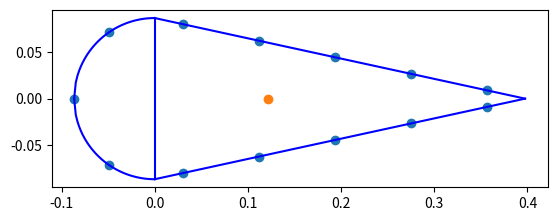
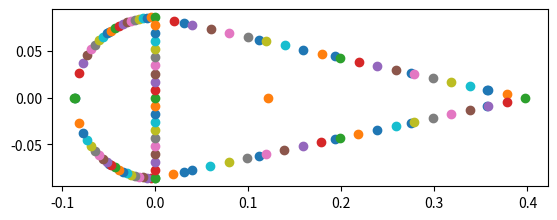
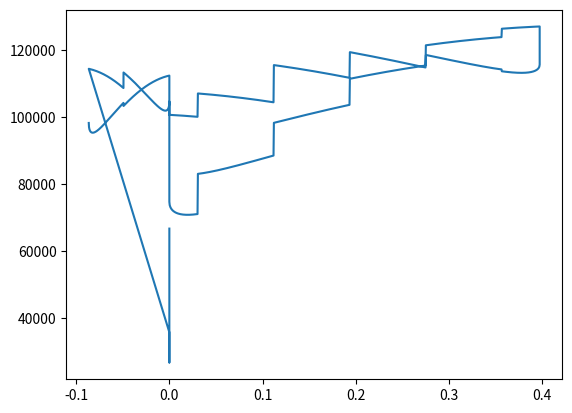
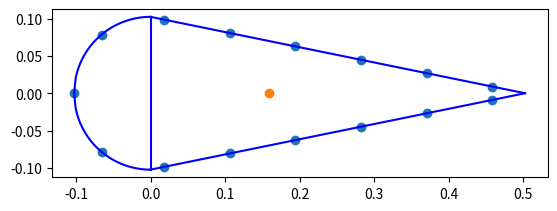

Reproduce these figures in Python, in order.
import matplotlib.pyplot as plt
import numpy as np
import math


'''
TODO:

-Coordinate system uses X-Y (code) instead on Z-Y (report)
-Shear center
-Torsional constant
-Centroid
-Fix boom spacing
-What happens when the boom is exactly in the vertical plate and leading edge and trailing edge plate joint?????????
-Trailing edge shear element is not considered
-Aliron height is the full spar or only half the spar?????
-Shear flow cases 2,5 (spar) are yet not implemented
-Do we want to implement skin into the booms with a large number of booms (10k-100k) ????
-Shear flows are wrong, they are just the integral component
-Shear flow calculation uses wrong integration bounds
-On the circle (L.E) to plates interface, take into accunt the length of the plate between the last boom in the circle and the vertical plate.
-Be careful with the inputs, the height is the full aliron thickness, not just half

'''


class Geometry:

	def __init__(self, height, skin_t, spar_t, thickness_str, height_str, width_str, chord, number_str, booms_per_str, plane):
		self.plane = plane
		self.height = height			#height of aileron
		self.skin_thickness = skin_t	#Thickness of skin
		self.spar_thickness = spar_t	#Thickness of spar
		self.t_st = thickness_str		#thickness of stringer
		self.h_st = height_str			#height of stringer
		self.w_st = width_str			#width of stringer
		self.chord = chord				#chord length
		self.n_str = number_str			#number of stringers
		self.G = 28 * math.pow(10,9)
		self.E = 73.1*math.pow(10,9)
		self.str_area = width_str * thickness_str + height_str * thickness_str - (math.pow(thickness_str,2))
		print("The stringer area is:", self.str_area)
		self.perimeter = math.pi*height/2 + 2*math.sqrt(math.pow(height/2,2) + math.pow(chord - height/2,2))
		self.spacing = (math.pi*height/2 + 2*math.sqrt(math.pow(height/2,2) + math.pow(chord - height/2,2)))/(number_str)
		print("The spacing is:", self.spacing)
		self.length_skin = np.sqrt(math.pow(self.height/2,2)+math.pow(self.chord - self.height/2,2))
		print("The skin length is:", self.length_skin)
		self.spacing_extra_booms = self.spacing/booms_per_str
		self.booms_per_str = booms_per_str
		self.a1 = 0.5*math.pi*math.pow(self.height/2,2)
		print("Area1 circ:", self.a1)
		self.a2 = (self.height/2) * (self.chord-self.height/2)
		print("Area2 triang:", self.a2)
		self.booms_z, self.booms_y, self.booms_area = self.booms(self.booms_per_str, True)[0], self.booms(self.booms_per_str, True)[1], self.booms(self.booms_per_str, True)[2]
		self.shear_flow_magnitude_y = np.zeros(len(self.booms_z)+5)
		self.shear_flow_integrated_y = np.zeros(len(self.booms_z)+5)
		self.shear_flow_magnitude_z = np.zeros(len(self.booms_z)+5)
		self.shear_stress = np.zeros(len(self.booms_z)+5)
		self.centroid_z = self.centroid()[0]
		self.centroid_y = self.centroid()[1]
		self.I_zz = self.moments_of_inertia()[0]
		print("The I_zz is:", self.I_zz)
		self.I_yy = self.moments_of_inertia()[1]
		print("The I_yy is:", self.I_yy)
		if self.plane == "CRJ700":
			self.plane_delta = 0
		elif self.plane == "B737":
			self.plane_delta = 1
		else:
			raise ValueError("Plane is neither CRJ700 nor B737")



	def booms(self, booms_per_str, Booms = False):
		if self.plane == "CRJ700":
			z = [-0.08650000000000001, -0.049241227826901254, 0.03039227466598985, 0.11197176918465875, 0.19355126370332768, 0.27513075822199656, 0.3567102527406655, 0.3567102527406655, 0.27513075822199656, 0.19355126370332768,0.11197176918465875,0.03039227466598985, -0.049241227826901254]  
			y = [0, 0.07111646421258025, 0.07988633519847015, 0.06213381626547678, 0.044381297332483416, 0.02662877839949005, 0.008876259466496686, -0.008876259466496686,-0.02662877839949005, -0.044381297332483416, -0.06213381626547678,-0.07988633519847015,-0.07111646421258025]
		elif self.plane == "B737":
			z = [-0.1025, -0.06557951, 0.018310740000000006, 0.10634515000000001, 0.19437956, 0.28241397, 0.37044838, 0.45848279, 0.45848279, 0.37044838, 0.28241397, 0.19437956, 0.10634515000000001, 0.018310740000000006, -0.06557951]   
			y = [0, 0.07877549,  0.09876497, 0.08080771, 0.06285044, 0.04489317, 0.0269359, 0.00897863, -0.00897863, -0.0269359, -0.04489317, -0.06285044, -0.08080771, -0.09876497, -0.07877549]
#[-0.03692049  0.07877549]		
 #[-0.12081074  0.09876497]				
 #[-0.20884515  0.08080771]					 
 #[-0.29687956  0.06285044]					 
 #[-0.38491397  0.04489317]					 
 #[-0.47294838  0.0269359 ]					 
 #[-0.56098279  0.00897863]					
 #[-0.56098279 -0.00897863]					
 #[-0.47294838 -0.0269359 ]				
 #[-0.38491397 -0.04489317]				
 #[-0.29687956 -0.06285044]					 
 #[-0.20884515 -0.08080771]					 
 #[-0.12081074 -0.09876497]					 
 #[-0.03692049 -0.07877549]]	
		a = []
		for i in z:
			a.append(self.str_area)
		return z,y,a

	def idealization(self):
		fig = plt.figure()
		ax = fig.add_subplot(111)
		x_boom, y_boom = self.booms_z, self.booms_y
		x_circle = np.linspace(-self.height/2, 0, 50)
		y_circle = np.sqrt((-self.height/2)**2 - (x_circle)**2)
		x_plate = np.linspace(0, self.chord - self.height/2, 50)
		y_plate = self.height/2 - (self.height/2)/(self.chord-self.height/2) * x_plate
		y_vplate = np.linspace(-self.height/2, self.height/2, 2)
		x_vplate = y_vplate*0
		ax.plot(x_circle, y_circle,'b')
		ax.plot(x_circle, -y_circle,'b')
		ax.plot(x_plate, y_plate,'b')
		ax.plot(x_plate, -y_plate,'b')
		ax.plot(x_vplate, y_vplate,'b')
		ax.scatter(x_boom, y_boom)
		ax.scatter(self.centroid_z, self.centroid_y)
		#self.shear_center_z = self.shear_center()
		#ax.scatter(self.shear_center_z,0)
		ax.set_aspect(aspect=1)
		print("The booms are located in		X: ", self.booms_z, "	Y:",self.booms_y)
		print("The angles are for node 1:", 180/math.pi*math.acos(-self.booms_z[1]/(self.height/2)))
		plt.show()
		
	def centroid(self):
		#centroid_z_area = (2*self.height)/(3*math.pi) * math.pi*self.height/2*self.skin_thickness + 2*((self.skin_thickness*self.length_skin) * ((self.chord-self.height/2)/2)) + 0*(self.height*self.skin_thickness)
		centroid_z_area = math.pi*self.height/2*self.skin_thickness*(-self.height/math.pi) + 2*self.length_skin*self.skin_thickness*(self.chord-self.height/2)/2
		#centroid measured from middle plate: component semi-circular area: pi*r * (-2*pi/r) ; component plate: 0 ; component rear plates: 2*(self.length_skin*self.thickness)(self.chord-self.height/2)/2
		centroid_y_area = 0
		total_area = math.pi*self.height/2*self.skin_thickness + 2*(self.skin_thickness*self.length_skin) + (self.height*self.skin_thickness)
		for i in range(0,len(self.booms_z)):
			centroid_z_area += self.booms_z[i]*self.str_area
			centroid_y_area += self.booms_y[i]*self.str_area
			total_area = total_area + self.str_area
		print("Centroid Z:", centroid_z_area/total_area)
		return centroid_z_area/total_area, centroid_y_area/total_area

	def moments_of_inertia(self):
		z_boom = self.booms_z
		y_boom = self.booms_y
		beta = math.acos((self.chord-self.height/2)/(self.length_skin))
		I_zz = 2*((math.pow(self.length_skin,3)*self.skin_thickness*math.pow(math.sin(beta),2))/12 + (self.length_skin*self.skin_thickness)*math.pow(self.height/4,2)) + (self.spar_thickness*math.pow(self.height,3))/12 + (math.pi/8 * ((self.height/2 + self.skin_thickness/2)**4 - (self.height/2 - self.skin_thickness/2)**4)) 	#(math.pi*math.pow(self.height/2,3)*self.skin_thickness)/2 #; alternative method for calculating the MoI of the semi-circular arc
		#I_yy = (math.pi/8*math.pow(self.height,3)*self.skin_thickness)/2 + (math.pi*self.height/2*self.skin_thickness*(self.centroid_z+(self.height/math.pi))**2) + ((self.height*self.spar_thickness**3)/12) + (self.height*self.spar_thickness*self.centroid_z**2) + 2*((math.pow(self.length_skin,3)*self.skin_thickness*math.pow(math.sin(beta),2))/(12) + (self.length_skin*self.skin_thickness) * ((self.chord-self.height/2)/2 -self.centroid_z)**2)
		#I_yy =  + 				# 2*((math.pow(self.length_skin,3)*self.skin_thickness*math.pow(math.sin(beta),2))/(12) + (self.length_skin*self.skin_thickness) * ((self.chord-self.height/2)/2 -self.centroid_z)**2)
		I_yy_semi_circular = ((math.pi/8 - 8/(9*math.pi))*((self.height/2+self.skin_thickness/2)**4 - (self.height/2 - self.skin_thickness/2)**4)) + (self.height/2*math.pi*self.skin_thickness*(self.centroid_z+self.height/math.pi)**2)
		I_yy_spar = ((self.height*self.spar_thickness**3)/12) + (self.height*self.spar_thickness*self.centroid_z**2)
		I_yy_plates = 2*(self.skin_thickness*(self.length_skin)**3 * math.cos(beta)**2/12) + ((self.chord-self.height/2)/2 - self.centroid_z)**2 * self.skin_thickness*self.length_skin*2
		I_yy = I_yy_semi_circular + I_yy_spar + I_yy_plates
		for z in z_boom:
			I_yy = I_yy + math.pow(abs(z-self.centroid_z),2) * self.str_area
		for y in y_boom:
			I_zz = I_zz + math.pow(abs(y-self.centroid_y),2) * self.str_area
		print("Found I_ZZ is: ", I_zz)
		#I_zz = 5.8159389575991465 * math.pow(10,-6)
		print(" I_zz is: \t\t", I_zz, "\n reference I_zz: \t 5.8159389575991465e-06 \n percentage difference; ", (I_zz - 5.8159389575991465e-06)/(5.8159389575991465e-08), "%")
		print(" I_yy is: \t\t", I_yy, "\n reference I_yy: \t 4.363276766019503e-05 \n percentage difference; ", (I_yy - 4.363276766019503e-05)/(4.363276766019503e-07), "%")
		return I_zz, I_yy

	def base_shear_flow(self):

	#Vertical shear (Y-DIR)
	#------------------------
	#Region Y 1
		self.shear_flow_magnitude_y[0] = -1/self.I_zz*	((-math.cos(self.spacing/(self.height/2))+math.cos(0))*self.skin_thickness*math.pow(self.height/2,2))
		self.shear_flow_magnitude_y[1] = -1/self.I_zz*	((-math.cos(math.pi/2)+math.cos(self.spacing/(self.height/2)))* self.skin_thickness*math.pow(self.height/2,2) + self.booms_y[1]*self.str_area) + self.shear_flow_magnitude_y[0]
	#Region Y 2
		self.shear_flow_magnitude_y[17+2*self.plane_delta] = -1/self.I_zz*	(0.5*self.spar_thickness*math.pow(self.height/2,2))
	#Region Y 3
		c = self.spacing*(2) - math.pi*self.height/4
		self.shear_flow_magnitude_y[2] = -1/self.I_zz*	((self.skin_thickness*self.height *(1/2*c -1/(4*self.length_skin)*math.pow(c,2)))) + self.shear_flow_magnitude_y[1] + self.shear_flow_magnitude_y[17+2*self.plane_delta] 
		for i in range(3,7+self.plane_delta):
			c = self.spacing*(i) - math.pi*self.height/4
			self.shear_flow_magnitude_y[i] = -1/self.I_zz*	((self.skin_thickness * (self.height/2*c+ (-self.height/4)/(self.length_skin)*math.pow(c,2))) +self.sum_boom_SC_y(2,i-1)) + self.shear_flow_magnitude_y[1] + self.shear_flow_magnitude_y[17+2*self.plane_delta]
		c = self.length_skin
		self.shear_flow_magnitude_y[7+self.plane_delta] = -1/self.I_zz*	((self.skin_thickness*self.height *(1/2*c -1/(4*self.length_skin)*math.pow(c,2)))+self.sum_boom_SC_y(2,6+self.plane_delta)) + self.shear_flow_magnitude_y[1] + self.shear_flow_magnitude_y[17+2*+self.plane_delta]
	#Region Y 4
		c = self.spacing*0.5
		self.shear_flow_magnitude_y[8+self.plane_delta] = -1/self.I_zz*	(self.skin_thickness*self.height * -1/(4*self.length_skin)*math.pow(c,2)) + self.shear_flow_magnitude_y[7+self.plane_delta]
		for i in range(9+self.plane_delta,13+2*self.plane_delta):
			c = self.spacing*(i-1) - self.spacing*(6.5+self.plane_delta)
			self.shear_flow_magnitude_y[i] = -1/self.I_zz*	((self.skin_thickness*self.height * -1/(4*self.length_skin)*math.pow(c,2))+self.sum_boom_SC_y(7+self.plane_delta,i-2)) + self.shear_flow_magnitude_y[7+self.plane_delta]
		c = self.length_skin
		self.shear_flow_magnitude_y[13+2*self.plane_delta] = -1/self.I_zz*	((self.skin_thickness*self.height * -1/(4*self.length_skin)*math.pow(c,2))+self.sum_boom_SC_y(7+self.plane_delta,11+2*self.plane_delta)) + self.shear_flow_magnitude_y[7+self.plane_delta]
	#Region Y 5
		self.shear_flow_magnitude_y[16+2*self.plane_delta] = -1/self.I_zz*	 (0.5*self.spar_thickness*math.pow(self.height/2,2))
	#Region Y 6
		self.shear_flow_magnitude_y[14+2*self.plane_delta] = -1/self.I_zz*	((-math.cos(-self.spacing/(self.height/2))+math.cos(-math.pi/2))*self.skin_thickness*math.pow(self.height/2,2)) + self.shear_flow_magnitude_y[13+2*self.plane_delta] - self.shear_flow_magnitude_y[16+2*self.plane_delta]
		self.shear_flow_magnitude_y[15+2*self.plane_delta] = -1/self.I_zz*	((-math.cos(0)+math.cos(-self.spacing/(self.height/2)))*self.skin_thickness*math.pow(self.height/2,2)+self.sum_boom_SC_y(12+2*self.plane_delta,12+2*self.plane_delta)) + self.shear_flow_magnitude_y[14+2*self.plane_delta]
	
		print("Base_shear_flow is:", self.shear_flow_magnitude_y)
	#Horizontal shear (Z-DIR)
	#------------------------
	#Region Z 1
		self.shear_flow_magnitude_z[0] = -1/self.I_yy*	(self.skin_thickness*((self.height/2*math.sin(self.spacing/(self.height/2))-self.centroid_z*(self.spacing/(self.height/2)))-(self.height/2*math.sin(0)-self.centroid_z*(0)))+self.sum_boom_SC_z(0,0)*self.str_area/2)
		self.shear_flow_magnitude_z[1] = -1/self.I_yy*	(self.skin_thickness*((self.height/2*math.sin(math.pi/2)-self.centroid_z*(math.pi/2))-(self.height/2*math.sin(self.spacing/(self.height/2))-self.centroid_z*(self.spacing/(self.height/2))))+(self.booms_z[1]+self.centroid_z)*self.str_area) + self.shear_flow_magnitude_z[0] 	
	#Region Z 2
		self.shear_flow_magnitude_z[17+2*self.plane_delta] = -1/self.I_yy*	(-self.spar_thickness*self.centroid_z*self.height/2)
	#Region Z 3
		self.shear_flow_magnitude_z[2] = -1/self.I_yy*	(self.skin_thickness*((self.chord-self.height/2)/(self.length_skin)*math.pow(2*self.spacing-math.pi*self.height/4,2)-self.centroid_z*(2*self.spacing-math.pi*self.height/4))) + self.shear_flow_magnitude_z[1] + self.shear_flow_magnitude_z[17+2*self.plane_delta]
		for i in range(3,7+self.plane_delta):
			c = self.spacing*(i) - math.pi*self.height/4
			self.shear_flow_magnitude_z[i] = -1/self.I_yy* (self.skin_thickness*(((self.chord-self.height/2)/(2*self.length_skin))*math.pow(c,2)-(self.centroid_z)*c)+self.sum_boom_SC_z(2,i-1)*self.str_area) + self.shear_flow_magnitude_z[1] + self.shear_flow_magnitude_z[17+2*self.plane_delta]
		c = self.length_skin
		self.shear_flow_magnitude_z[7+self.plane_delta] = -1/self.I_yy* (self.skin_thickness*(((self.chord-self.height/2)/(2*self.length_skin))*math.pow(c,2)-(self.centroid_z)*c)+self.sum_boom_SC_z(2,6+self.plane_delta)*self.str_area) + self.shear_flow_magnitude_z[1] + self.shear_flow_magnitude_z[17+2*self.plane_delta]
	#Region Z 4
		c = self.spacing*0.5
		self.shear_flow_magnitude_z[8+self.plane_delta] = -1/self.I_yy*	(self.skin_thickness*(-(self.chord-self.height/2)/(2*self.length_skin)*math.pow(c,2)+c*(self.chord-self.height/2-self.centroid_z))) + self.shear_flow_magnitude_z[7+self.plane_delta]
		for i in range(9+self.plane_delta,13+2*self.plane_delta):
			c = self.spacing*(i-1) - self.spacing*(6.5+self.plane_delta)
			self.shear_flow_magnitude_z[i] = -1/self.I_yy*	(self.skin_thickness*(-(self.chord-self.height/2)/(2*self.length_skin)*math.pow(c,2)+c*(self.chord-self.height/2-self.centroid_z))+self.sum_boom_SC_z(7+self.plane_delta,i-2)*self.str_area) + self.shear_flow_magnitude_z[7+self.plane_delta]
		c = self.length_skin
		self.shear_flow_magnitude_z[13+2*self.plane_delta] = -1/self.I_yy *	(self.skin_thickness*(-(self.chord-self.height/2)/(2*self.length_skin)*math.pow(c,2)+c*(self.chord-self.height/2-self.centroid_z))+self.sum_boom_SC_z(7+self.plane_delta,11+2*self.plane_delta)*self.str_area) + self.shear_flow_magnitude_z[7+self.plane_delta]
	#Region Z 5
		self.shear_flow_magnitude_z[16+2*self.plane_delta] = -1/self.I_yy*	(-self.spar_thickness*self.centroid_z*self.height/2)
	#Region Z 6
		self.shear_flow_magnitude_z[14+2*self.plane_delta] = -1/self.I_yy * (self.skin_thickness*self.height/2*((-self.height/2*math.sin(-math.pi/2)-self.centroid_z*(-math.pi/2))-(-self.height/2*math.sin(-self.spacing/(self.height/2))-self.centroid_z*(-self.spacing/(self.height/2))))) + self.shear_flow_magnitude_z[13+2*self.plane_delta] - self.shear_flow_magnitude_z[16+2*self.plane_delta]
		self.shear_flow_magnitude_z[15+2*self.plane_delta] = -1/self.I_yy * (self.skin_thickness*self.height/2*((-self.height/2*math.sin(-self.spacing/(self.height/2))-self.centroid_z*(-self.spacing/(self.height/2)))-(-self.height/2*math.sin(0)-self.centroid_z*(0)))+self.sum_boom_SC_z(12+2*self.plane_delta,12+2*self.plane_delta)*self.str_area + self.sum_boom_SC_z(0,0)*self.str_area/2) + self.shear_flow_magnitude_z[14+2*self.plane_delta]
		print("Horizontal shear flow", self.shear_flow_magnitude_z)
		return

	def actual_shear_flow(self):
		self.qs0()
		self.shear_center()
		if self.plane == "CRJ700":
			self.shear_flow_magnitude_y[0] = self.shear_flow_magnitude_y[0] - self.qs01
			self.shear_flow_magnitude_y[1] = self.shear_flow_magnitude_y[1] - self.qs01 
			self.shear_flow_magnitude_y[15] = self.shear_flow_magnitude_y[15] - self.qs01
			self.shear_flow_magnitude_y[14] = self.shear_flow_magnitude_y[14] - self.qs01
			self.shear_flow_magnitude_y[16] = self.shear_flow_magnitude_y[16] + self.qs01 - self.qs02																				  
			self.shear_flow_magnitude_y[17] = self.shear_flow_magnitude_y[17] + self.qs01 - self.qs02
			self.shear_flow_magnitude_y[2] = self.shear_flow_magnitude_y[2] - self.qs02	 
			self.shear_flow_magnitude_y[13] = self.shear_flow_magnitude_y[13] - self.qs02
			for i in range(3,13):
				self.shear_flow_magnitude_y[i] = self.shear_flow_magnitude_y[i] - self.qs02
		return

	def sum_boom_SC_y(self, start, end):
		summation = 0
		if end > len(self.booms_y):
			raise ValueError('Sum_boom_areas. End point is greater than the number of y_booms')
		if start == end:
			print("Summing booms for:", start)
			return self.booms_y[start] * self.str_area 
		for i in range(start, end+1):
			print("Summing booms for:", i)
			summation = summation + self.booms_y[i] * self.str_area
		return summation

	def sum_boom_SC_z(self, start, end):
		summation = 0
		if end > len(self.booms_z):
			raise ValueError('Sum_boom_areas. End point is greater than the number of y_booms')
		if start == end:
			print("Summing booms for:", start)
			return (self.booms_z[start]-self.centroid_z) * self.str_area 
		for i in range(start, end+1):
			print("Summing booms for:", i)
			summation = summation + (self.booms_z[i]-self.centroid_z) * self.str_area
		return summation
	
	def integrate_shear_flows(self):
		self.base_shear_flow()
		#Vertical shear (Y-DIR)
		#-----------------------
		#Region Y 1:
		self.shear_flow_integrated_y[0] = -1/self.I_zz*	((-math.sin(self.spacing/(self.height/2))+math.sin(0))*self.skin_thickness*math.pow(self.height/2,3))
		self.shear_flow_integrated_y[1] = -1/self.I_zz*	(self.skin_thickness*math.pow(self.height/2,3)*(-math.sin(math.pi/2)+math.sin(self.spacing/(self.height/2)))+self.sum_boom_SC_y(1,1)*(math.pi-self.spacing/(self.height/2)))+self.shear_flow_magnitude_y[0]*(math.pi-self.spacing/(self.height/2))
		self.int1 = self.shear_flow_integrated_y[0] + self.shear_flow_integrated_y[1]
		#Region Y 2:
		self.shear_flow_integrated_y[17+2*self.plane_delta] = 1/self.I_zz *0.5*self.spar_thickness*math.pow(self.height/2,3)/3
		self.int2 = self.shear_flow_integrated_y[17] 
		#Region Y 3:
		self.shear_flow_integrated_y[2] = -1/self.I_zz*	(self.skin_thickness*self.height/2*(0.5*math.pow(2*self.spacing-math.pi*self.height/4,2) - 1/6 * math.pow(2*self.spacing-math.pi*self.height/4,3)/self.length_skin))+(self.shear_flow_magnitude_y[1]+self.shear_flow_magnitude_y[17])*(2*self.spacing-math.pi*self.height/4)
		self.shear_flow_integrated_y[3] = -1/self.I_zz*	(self.skin_thickness*self.height/2*(0.5*math.pow(3*self.spacing-math.pi*self.height/4,2) - 1/6 * math.pow(3*self.spacing-math.pi*self.height/4,3)/self.length_skin - (0.5*math.pow(2*self.spacing-math.pi*self.height/4,2) - 1/6 * math.pow(2*self.spacing-math.pi*self.height/4,3)/self.length_skin)) + self.sum_boom_SC_y(2,2)*self.spacing) + self.shear_flow_magnitude_y[2]*self.spacing
		self.shear_flow_integrated_y[4] = -1/self.I_zz*	(self.skin_thickness*self.height/2*(0.5*math.pow(4*self.spacing-math.pi*self.height/4,2) - 1/6 * math.pow(4*self.spacing-math.pi*self.height/4,3)/self.length_skin - (0.5*math.pow(3*self.spacing-math.pi*self.height/4,2) - 1/6 * math.pow(3*self.spacing-math.pi*self.height/4,3)/self.length_skin)) + self.sum_boom_SC_y(3,3)*self.spacing) + self.shear_flow_magnitude_y[3]*self.spacing
		self.shear_flow_integrated_y[5] = -1/self.I_zz*	(self.skin_thickness*self.height/2*(0.5*math.pow(5*self.spacing-math.pi*self.height/4,2) - 1/6 * math.pow(5*self.spacing-math.pi*self.height/4,3)/self.length_skin - (0.5*math.pow(4*self.spacing-math.pi*self.height/4,2) - 1/6 * math.pow(4*self.spacing-math.pi*self.height/4,3)/self.length_skin)) + self.sum_boom_SC_y(4,4)*self.spacing) + self.shear_flow_magnitude_y[4]*self.spacing
		self.shear_flow_integrated_y[6] = -1/self.I_zz*	(self.skin_thickness*self.height/2*(0.5*math.pow(6*self.spacing-math.pi*self.height/4,2) - 1/6 * math.pow(6*self.spacing-math.pi*self.height/4,3)/self.length_skin - (0.5*math.pow(5*self.spacing-math.pi*self.height/4,2) - 1/6 * math.pow(5*self.spacing-math.pi*self.height/4,3)/self.length_skin)) + self.sum_boom_SC_y(5,5)*self.spacing) + self.shear_flow_magnitude_y[5]*self.spacing
		self.shear_flow_integrated_y[7] = -1/self.I_zz*	(self.skin_thickness*self.height/2*(0.5*math.pow(6.5*self.spacing-math.pi*self.height/4,2) - 1/6 * math.pow(6.5*self.spacing-math.pi*self.height/4,3)/self.length_skin - (0.5*math.pow(6*self.spacing-math.pi*self.height/4,2) - 1/6 * math.pow(6*self.spacing-math.pi*self.height/4,3)/self.length_skin)) + self.sum_boom_SC_y(6,6)*0.5*self.spacing) + self.shear_flow_magnitude_y[6]*0.5*self.spacing
		self.int3 = self.shear_flow_integrated_y[2] + self.shear_flow_integrated_y[3] + self.shear_flow_integrated_y[4] + self.shear_flow_integrated_y[5] + self.shear_flow_integrated_y[6] + self.shear_flow_integrated_y[7]
		if self.plane == "B737":
			self.shear_flow_integrated_y[7] = -1/self.I_zz*	(self.skin_thickness*self.height/2*(0.5*math.pow(7*self.spacing-math.pi*self.height/4,2) - 1/6 * math.pow(7*self.spacing-math.pi*self.height/4,3)/self.length_skin - (0.5*math.pow(6*self.spacing-math.pi*self.height/4,2) - 1/6 * math.pow(6*self.spacing-math.pi*self.height/4,3)/self.length_skin)) + self.sum_boom_SC_y(6,6)*self.spacing) + self.shear_flow_magnitude_y[6]*self.spacing
			self.shear_flow_integrated_y[8] = -1/self.I_zz*	(self.skin_thickness*self.height/2*(0.5*math.pow(7.5*self.spacing-math.pi*self.height/4,2) - 1/6 * math.pow(7.5*self.spacing-math.pi*self.height/4,3)/self.length_skin - (0.5*math.pow(7*self.spacing-math.pi*self.height/4,2) - 1/6 * math.pow(7*self.spacing-math.pi*self.height/4,3)/self.length_skin)) + self.sum_boom_SC_y(7,7)*0.5*self.spacing) + self.shear_flow_magnitude_y[7]*0.5*self.spacing
			self.int3 = self.shear_flow_integrated_y[2] + self.shear_flow_integrated_y[3] + self.shear_flow_integrated_y[4] + self.shear_flow_integrated_y[5] + self.shear_flow_integrated_y[6] + self.shear_flow_integrated_y[7] + self.shear_flow_integrated_y[8]

		#Region Y 4:
		self.shear_flow_integrated_y[8+self.plane_delta] = -1/self.I_zz*	(self.skin_thickness*self.height/2/self.length_skin*-1/6*math.pow(0.5*self.spacing,3)) + self.shear_flow_magnitude_y[7+self.plane_delta]*0.5*self.spacing
		self.shear_flow_integrated_y[9+self.plane_delta] = -1/self.I_zz*	(self.skin_thickness*self.height/2/self.length_skin*-1/6*(math.pow(1.5*self.spacing,3) - math.pow(0.5*self.spacing,3)) + self.sum_boom_SC_y(7+self.plane_delta,7+self.plane_delta))*self.spacing + self.shear_flow_magnitude_y[8+self.plane_delta]*self.spacing
		self.shear_flow_integrated_y[10+self.plane_delta] = -1/self.I_zz*	(self.skin_thickness*self.height/2/self.length_skin*-1/6*(math.pow(2.5*self.spacing,3) - math.pow(1.5*self.spacing,3)) + self.sum_boom_SC_y(8+self.plane_delta,8+self.plane_delta))*self.spacing + self.shear_flow_magnitude_y[9+self.plane_delta]*self.spacing
		self.shear_flow_integrated_y[11+self.plane_delta] = -1/self.I_zz*	(self.skin_thickness*self.height/2/self.length_skin*-1/6*(math.pow(3.5*self.spacing,3) - math.pow(2.5*self.spacing,3)) + self.sum_boom_SC_y(9+self.plane_delta,9+self.plane_delta))*self.spacing + self.shear_flow_magnitude_y[10+self.plane_delta]*self.spacing
		self.shear_flow_integrated_y[12+self.plane_delta] = -1/self.I_zz*	(self.skin_thickness*self.height/2/self.length_skin*-1/6*(math.pow(4.5*self.spacing,3) - math.pow(3.5*self.spacing,3)) + self.sum_boom_SC_y(10+self.plane_delta,10+self.plane_delta))*self.spacing + self.shear_flow_magnitude_y[11+self.plane_delta]*self.spacing
		self.shear_flow_integrated_y[13+self.plane_delta] = -1/self.I_zz*	(self.skin_thickness*self.height/2/self.length_skin*-1/6*(math.pow(self.length_skin,3) - math.pow(4.5*self.spacing,3)) + self.sum_boom_SC_y(11,11))*(self.length_skin-4.5*self.spacing) + self.shear_flow_magnitude_y[12]*(self.length_skin-4.5*self.spacing)
		self.int4 = self.shear_flow_integrated_y[8] + self.shear_flow_integrated_y[9] + self.shear_flow_integrated_y[10] + self.shear_flow_integrated_y[11] + self.shear_flow_integrated_y[12] + self.shear_flow_integrated_y[13]
		if self.plane == "B737":
			self.shear_flow_integrated_y[14] = -1/self.I_zz*	(self.skin_thickness*self.height/2/self.length_skin*-1/6*(math.pow(5.5*self.spacing,3) - math.pow(4.5*self.spacing,3)) + self.sum_boom_SC_y(12,12))*self.spacing + self.shear_flow_magnitude_y[13]*self.spacing
			self.shear_flow_integrated_y[15] = -1/self.I_zz*	(self.skin_thickness*self.height/2/self.length_skin*-1/6*(math.pow(self.length_skin,3) - math.pow(5.5*self.spacing,3)) + self.sum_boom_SC_y(13,13))*(self.length_skin-5.5*self.spacing) + self.shear_flow_magnitude_y[14]*(self.length_skin-5.5*self.spacing)
			self.int4 = self.shear_flow_integrated_y[9] + self.shear_flow_integrated_y[10] + self.shear_flow_integrated_y[11] + self.shear_flow_integrated_y[12] + self.shear_flow_integrated_y[13] + self.shear_flow_integrated_y[14] + self.shear_flow_integrated_y[15]
		print("SF integrated 8", self.shear_flow_integrated_y[8])
		print("SF integrated 9", self.shear_flow_integrated_y[9])
		print("SF integrated 10", self.shear_flow_integrated_y[10])
		print("SF integrated 11", self.shear_flow_integrated_y[11])
		print("SF integrated 12", self.shear_flow_integrated_y[12])
		print("SF integrated 13", self.shear_flow_integrated_y[13])
		#Region Y 5:
		self.shear_flow_integrated_y[16+2*self.plane_delta] = 1/self.I_zz *0.5*self.spar_thickness*math.pow(self.height/2,3)/3
		self.int5 = self.shear_flow_integrated_y[16]
			
		#Region Y 6:
		self.shear_flow_integrated_y[14+2*self.plane_delta] = -1/self.I_zz*	((-math.sin(-self.spacing/(self.height/2))+math.sin(-math.pi/2))*self.skin_thickness*math.pow(self.height/2,3)) + (self.shear_flow_magnitude_y[13+2*self.plane_delta]-self.shear_flow_magnitude_y[16+2*self.plane_delta])*(-self.spacing/(self.height/2)+math.pi/2)
		self.shear_flow_integrated_y[15+2*self.plane_delta] = -1/self.I_zz*	((-math.sin(0)+math.sin(-self.spacing/(self.height/2)))*self.skin_thickness*math.pow(self.height/2,3)+self.sum_boom_SC_y(12+2*self.plane_delta,12+2*self.plane_delta)*(self.spacing/(self.height/2)))+self.shear_flow_magnitude_y[14+2*self.plane_delta]*(self.spacing/(self.height/2))
		self.int6 = self.shear_flow_integrated_y[14+2*self.plane_delta] + self.shear_flow_integrated_y[15+2*self.plane_delta]
		return
			
	def qs0(self):#in this part of the code the only thing that needs to be added is the sum of the shear flows through the arc, sum of the shear flows through the straight part of the skin and the shear flow through the spar
		self.integrate_shear_flows()
		radius_arc = self.height/2 #defining the radius of the front section
		length_straight_skin = 2*self.length_skin 
		sum_shearflow_through_arc = self.int1 + self.int6
		sum_shearflow_through_straightskin = self.int3 + self.int4
		shearflow_spar = self.int2 + self.int5

		deform1 = 0.5/self.a1 * 1/self.G * ((self.int1+self.int6)/self.skin_thickness+(self.int5+self.int2)/self.spar_thickness)
		deform2 = 0.5/self.a2 * 1/self.G * ((self.int3+self.int4)/self.skin_thickness-(self.int5+self.int2)/self.spar_thickness)
		
		A = np.matrix([[np.pi*self.height/2/self.skin_thickness + self.height/self.spar_thickness, - self.height/self.spar_thickness],
                               [- self.height/self.spar_thickness, length_straight_skin/self.skin_thickness + self.height/self.spar_thickness]])
		B = np.matrix([[-deform1*2*self.a1*self.G],
                               [-deform2*2*self.a2*self.G]])

		C = np.matrix([[2*self.a1, 2*self.a2, 0],
								[self.height/self.spar_thickness+self.height*math.pi*0.5/self.skin_thickness, -self.height/self.spar_thickness, -self.G*2*self.a1],
								[-self.height/self.spar_thickness, +self.height/self.spar_thickness+2*self.length_skin/self.skin_thickness, -self.G*2*self.a2]])

		D = np.matrix([[1],[0],[0]])

		qs0 = np.linalg.solve(A,B)
		J_matrix = np.linalg.solve(C,D)
		self.J = 1/(J_matrix[2,0]*self.G)

		self.qs01 = float(qs0[0])
		self.qs02 = float(qs0[1])
		print("Q01:", self.qs01, "QS02:", self.qs02)
		print("Torsional stiffness:", self.J)
		return

	def shear_center(self):
		self.qs0()
		shear_center_z = (self.int1+self.int6)*self.height/2 + (self.int3+self.int4)* (self.height/2/self.length_skin) * (self.chord-self.height/2) + 2*self.a1*self.qs01 + 2*self.a2*self.qs02 - self.height/2
		print(self.height/2)
		return shear_center_z

	def normal_stress(self, z_pos, y_pos, Moment_z = 0, Moment_y = 0):
		if z_pos == 0:
			thickness = self.spar_thickness
		else:
			thickness = self.skin_thickness
		normal_stress = Moment_y*(z_pos-self.centroid_z)/self.I_yy	+ Moment_z*y_pos/self.I_zz
		return normal_stress
		
	def compute_shear_stress(self, y_shear, z_shear):
		self.actual_shear_flow()
		for i in range(0,len(self.shear_flow_magnitude_y)-2):
			self.shear_stress[i] = (self.shear_flow_magnitude_y[i]*y_shear + self.shear_flow_magnitude_z[i]*z_shear)/self.skin_thickness
		self.shear_stress[len(self.shear_flow_magnitude_y)-2] = (self.shear_flow_magnitude_y[len(self.shear_flow_magnitude_y)-2]*y_shear + self.shear_flow_magnitude_z[len(self.shear_flow_magnitude_y)-2]*z_shear)/self.skin_thickness
		self.shear_stress[len(self.shear_flow_magnitude_y)-1] = (self.shear_flow_magnitude_y[len(self.shear_flow_magnitude_y)-1]*y_shear + self.shear_flow_magnitude_z[len(self.shear_flow_magnitude_y)-1]*z_shear)/self.skin_thickness
		print("THE shear stress is:", self.shear_stress)
		return self.shear_stress

	def Von_misses_stress(self, shear_stress, normal_stress):
		return math.sqrt(math.pow(normal_stress,2)+3*math.pow(shear_stress,2))
	
	def Compute_section(self, Moment_z, Moment_y, Shear_z, Shear_y):
		Moment_z = 5
		Moment_y = 5
		Shear_z = 5
		Shear_y	= 5
		
		z_circle = np.linspace(-self.height/2, 0, 1000)
		y_circle = np.sqrt((-self.height/2)**2 - (z_circle)**2)
		z_circle_2 = np.linspace(0, -self.height/2, 1000)
		y_circle_2 = -np.sqrt((-self.height/2)**2 - (z_circle_2)**2)
		z_plate = np.linspace(0, self.chord - self.height/2, 1000)
		y_plate = self.height/2 - (self.height/2)/(self.chord-self.height/2) * z_plate
		z_plate_2 = np.linspace(self.chord - self.height/2, 0, 1000)
		y_plate_2 = -self.height/2 + (self.height/2)/(self.chord-self.height/2) * z_plate_2
		y_vplate = np.linspace(-self.height/2, self.height/2,1000)
		z_vplate = y_vplate*0

		z_pos = np.append(np.append(np.append(np.append(z_circle, z_plate), z_plate_2), z_circle_2),z_vplate)
		y_pos = np.append(np.append(np.append(np.append(y_circle, y_plate), y_plate_2), y_circle_2),y_vplate)
		
		von_misses = np.zeros(len(z_pos))

		normal_stress = np.zeros(len(z_pos))
		for i in range(0,len(normal_stress)):
			normal_stress[i] = self.normal_stress(z_pos[i], y_pos[i], Moment_z, Moment_y)
		self.compute_shear_stress(Shear_y, Shear_z)

		transversed = 0
		shear_index = 0
		for i in range(0,len(z_circle)):
			if z_circle[i] > self.booms_z[shear_index+1]:
				shear_index = shear_index + 1
				print(" Increasing +1: top circle",shear_index)
				
			von_misses[i] = self.Von_misses_stress(self.shear_stress[shear_index], normal_stress[i])

		shear_index = 2
		for i in range(0,len(z_plate)):
			if z_plate[i] > self.booms_z[shear_index] and self.booms_z[shear_index] > self.booms_z[shear_index-1]:
				shear_index = shear_index+1
				print(" Increasing +1: top plate",shear_index)
				
			von_misses[i+1000] = self.Von_misses_stress(self.shear_stress[shear_index], normal_stress[i])

		shear_index = shear_index + 1
		for i in range(0,len(z_plate_2)):
			if z_plate_2[i] < self.booms_z[shear_index-1]:
				shear_index = shear_index+1
				print(" Increasing bottom plate",shear_index)
				
			von_misses[i+2000] = self.Von_misses_stress(self.shear_stress[shear_index], normal_stress[i])

		shear_index = shear_index+1
		for i in range(0,len(z_circle_2)):
			if shear_index < (len(self.booms_z)+2) and z_circle_2[i] < self.booms_z[shear_index-2]:
				shear_index = shear_index+1
				print(" Increasing +1: bottom circle",shear_index)
			von_misses[i+3000] = self.Von_misses_stress(self.shear_stress[shear_index], normal_stress[i])

		shear_index = shear_index+1
		for i in range(0,len(z_vplate)):
			if y_vplate[i] > 0 and y_vplate[i-1] < 0:
				shear_index = shear_index+1
				print(" Increasing +1: vertical plate",shear_index)
				
			von_misses[i+4000] = self.Von_misses_stress(self.shear_stress[shear_index], normal_stress[i])
		input("")

		von_mises_max = np.max(von_misses)
		von_mises_min = np.min(von_misses)
		fig = plt.figure()
		ax = fig.add_subplot(111)
		x_boom, y_boom = self.booms_z, self.booms_y
		ax.scatter(x_boom, y_boom)
		ax.scatter(self.centroid_z, self.centroid_y)
		for i in range(0,len(z_pos),50):
			ax.scatter(z_pos[i], y_pos[i], cmap = ((255*(von_misses[i]-von_mises_min)/(von_mises_max-von_mises_min)),(255*(1-(von_misses[i]-von_mises_min)/(von_mises_max-von_mises_min))),0))
		self.shear_center_z = self.shear_center()
		ax.scatter(self.shear_center_z,0)
		ax.set_aspect(aspect=1)
		print("The booms are located in		X: ", self.booms_z, "	Y:",self.booms_y)
		print("The angles are for node 1:", 180/math.pi*math.acos(-self.booms_z[1]/(self.height/2)))
		print("The von misses stresses are:", von_misses[::10])
		plt.show()
		fig = plt.figure()
		ax = fig.add_subplot(111)
		ax.plot(z_pos,von_misses)
		plt.show()




x = Geometry(17.3/100,1.1/1000,2.5/1000,1.2/1000,1.4/100,1.8/100,0.484,13,1, "CRJ700")
x.idealization()
#x.integrate_shear_flows()
print("Shear center location CRJ700 is:*******************************************************", x.shear_center())
x.Compute_section(5, 5, 2, 2)

z =  [-0, -0.03692049, -0.12081074, -0.20884515, -0.29687956, -0.38491397, -0.47294838, -0.56098279, -0.56098279, -0.47294838, -0.38491397, -0.29687956, -0.20884515, -0.12081074 , -0.03692049]
z2 = []
z3 =  [-0.1025, -0.06557951, 0.018310740000000006, 0.10634515000000001, 0.19437956, 0.28241397, 0.37044838, 0.45848279, 0.45848279, 0.37044838, 0.28241397, 0.19437956, 0.10634515000000001, 0.018310740000000006, -0.06557951]


b737 = Geometry(20.5/100,1.1/1000,2.8/1000,1.2/1000,1.6/100,1.9/100,0.605,15,1, "B737")
b737.idealization()
print("Shear center location B737 is:*******************************************************", b737.shear_center())

#for a in z:
#	z2.append(-a-b737.height/2)
#print("THE LIST Z2 IS:", z2)
#print("Shear center location is:", x.shear_center())
